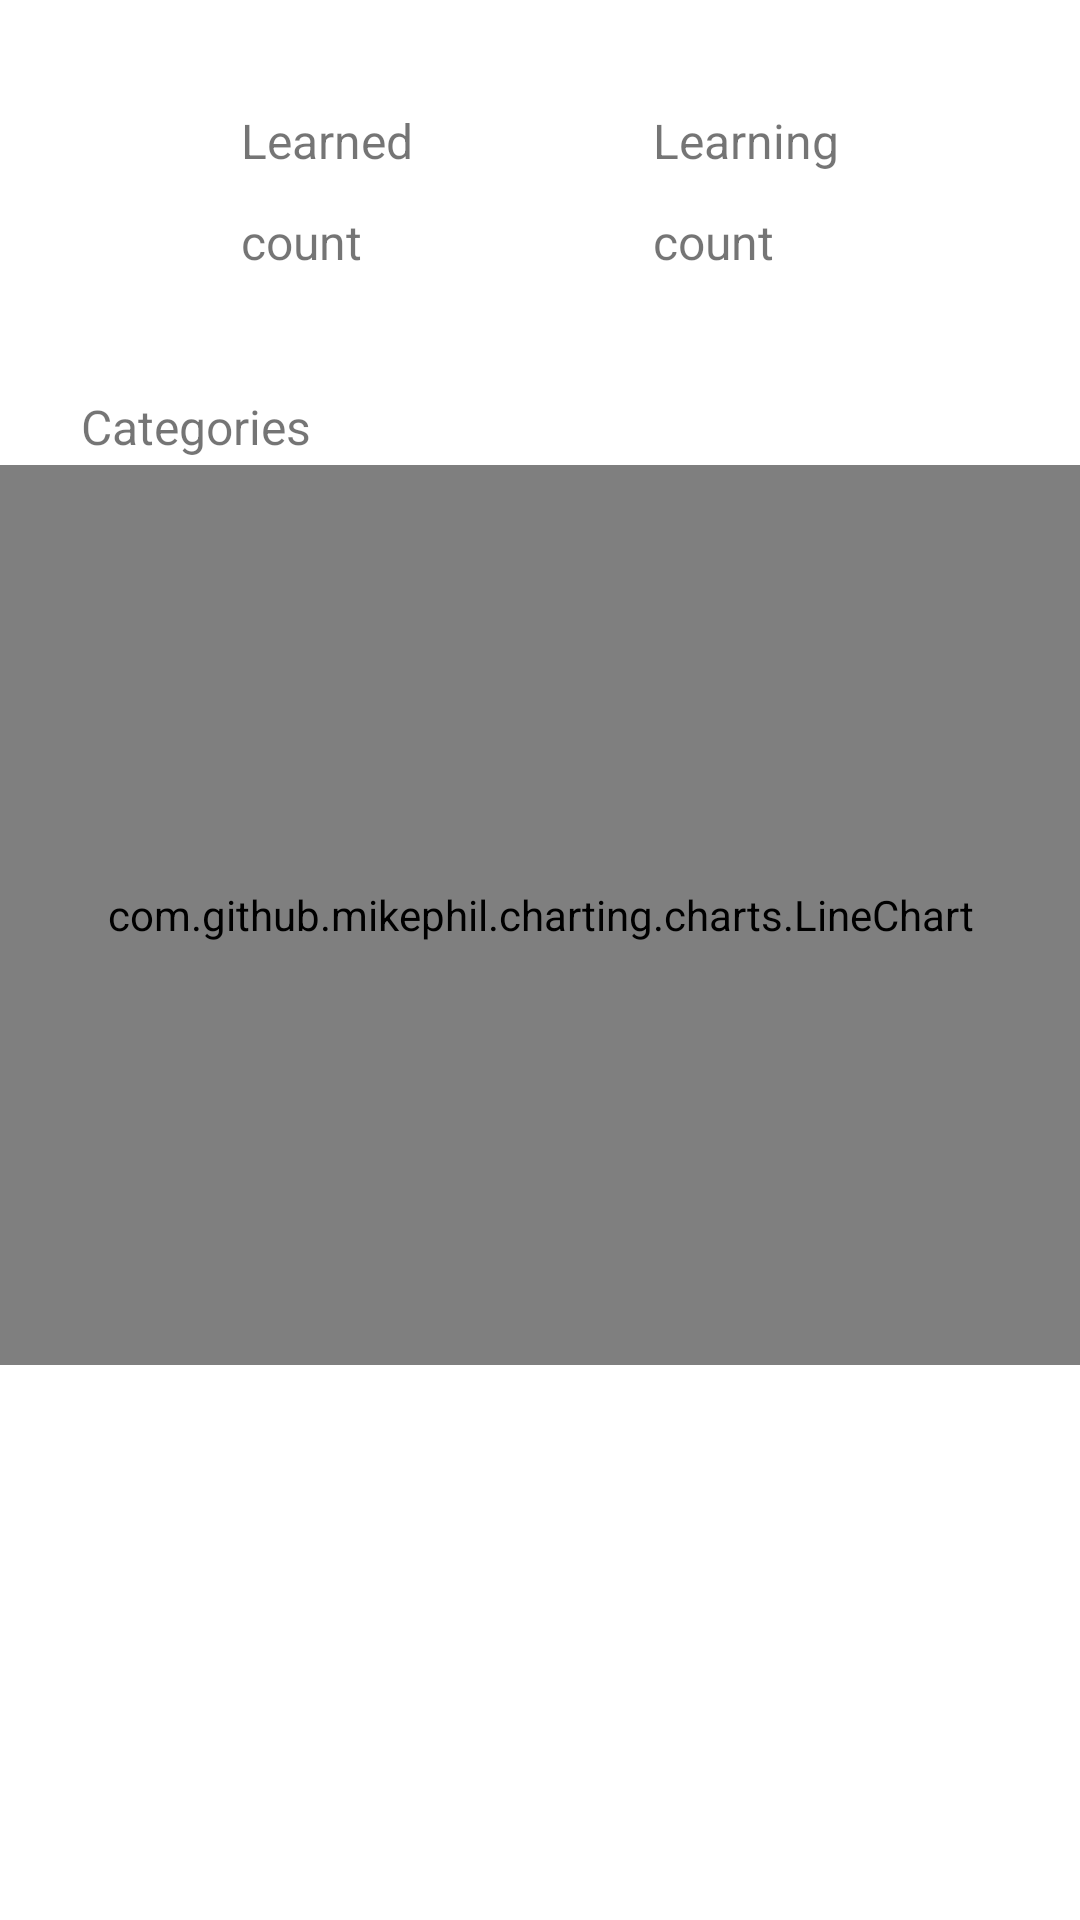

Layout XML and referenced resources for this Android screen:
<!-- AndroidManifest.xml: application theme Theme.Bkxsportsappv2 -->
<!-- res/layout/fragment_progress_category.xml -->
<?xml version="1.0" encoding="utf-8"?>
<androidx.constraintlayout.widget.ConstraintLayout
    xmlns:android="http://schemas.android.com/apk/res/android"
    xmlns:tools="http://schemas.android.com/tools"
    xmlns:app="http://schemas.android.com/apk/res-auto"
    android:layout_width="match_parent"
    android:layout_height="match_parent"
    tools:context=".ui.main.progress.ProgressCategoryFragment" >

    <TextView
        android:id="@+id/learning_in_category_count"
        android:layout_width="wrap_content"
        android:layout_height="wrap_content"
        android:layout_marginTop="36dp"
        android:text="@string/learning"
        android:textSize="16sp"
        app:layout_constraintEnd_toEndOf="parent"
        app:layout_constraintHorizontal_bias="0.5"
        app:layout_constraintStart_toEndOf="@+id/learned_in_category_count"
        app:layout_constraintTop_toTopOf="parent" />

    <TextView
        android:id="@+id/learned_in_category_count_number"
        android:layout_width="wrap_content"
        android:layout_height="wrap_content"
        android:layout_marginTop="12dp"
        android:text="@string/count"
        android:textSize="16sp"
        app:layout_constraintEnd_toEndOf="@+id/learned_in_category_count"
        app:layout_constraintHorizontal_bias="0.0"
        app:layout_constraintStart_toStartOf="@+id/learned_in_category_count"
        app:layout_constraintTop_toBottomOf="@+id/learned_in_category_count" />

    <TextView
        android:id="@+id/learned_in_category_count"
        android:layout_width="wrap_content"
        android:layout_height="wrap_content"
        android:layout_marginTop="36dp"
        android:text="@string/learned"
        android:textSize="16sp"
        app:layout_constraintEnd_toStartOf="@+id/learning_in_category_count"
        app:layout_constraintHorizontal_bias="0.5"
        app:layout_constraintStart_toStartOf="parent"
        app:layout_constraintTop_toTopOf="parent" />

    <TextView
        android:id="@+id/learning_in_category_count_number"
        android:layout_width="wrap_content"
        android:layout_height="wrap_content"
        android:layout_marginTop="12dp"
        android:text="@string/count"
        android:textSize="16sp"
        app:layout_constraintEnd_toEndOf="@+id/learning_in_category_count"
        app:layout_constraintHorizontal_bias="0.0"
        app:layout_constraintStart_toStartOf="@+id/learning_in_category_count"
        app:layout_constraintTop_toBottomOf="@+id/learning_in_category_count" />

    <TextView
        android:id="@+id/textView9"
        android:layout_width="wrap_content"
        android:layout_height="wrap_content"
        android:layout_marginTop="40dp"
        android:text="@string/categories"
        android:textSize="16sp"
        app:layout_constraintEnd_toEndOf="parent"
        app:layout_constraintHorizontal_bias="0.095"
        app:layout_constraintStart_toStartOf="parent"
        app:layout_constraintTop_toBottomOf="@+id/learned_in_category_count_number" />

    <LinearLayout
        android:layout_width="match_parent"
        android:layout_height="wrap_content"
        app:layout_constraintBottom_toBottomOf="parent"
        app:layout_constraintEnd_toEndOf="parent"
        app:layout_constraintHorizontal_bias="0.0"
        app:layout_constraintStart_toStartOf="parent"
        app:layout_constraintTop_toBottomOf="@+id/textView9"
        app:layout_constraintVertical_bias="0.0"
        android:orientation="vertical">

        <ScrollView
            android:id="@+id/categories_progress_scroll"
            android:layout_width="match_parent"
            android:layout_height="wrap_content"
            android:layout_marginTop="2dp">

            <LinearLayout
                android:id="@+id/category_scroll_linear_layout"
                android:layout_width="match_parent"
                android:layout_height="wrap_content"
                android:orientation="vertical" />
        </ScrollView>

        <com.github.mikephil.charting.charts.LineChart
            android:id="@+id/chart"
            android:layout_width="match_parent"
            android:layout_height="300dp"
            app:layout_constraintBottom_toBottomOf="parent"
            app:layout_constraintEnd_toEndOf="parent"
            app:layout_constraintStart_toStartOf="parent"
            app:layout_constraintTop_toBottomOf="@+id/categories_progress_scroll" />
    </LinearLayout>

</androidx.constraintlayout.widget.ConstraintLayout>
<!-- resources referenced by this layout -->
<resources>
  <string name="categories">Categories</string>
  <string name="count">count</string>
  <string name="learned">Learned</string>
  <string name="learning">Learning</string>
  <style name="Theme.Bkxsportsappv2" parent="Theme.MaterialComponents.DayNight.DarkActionBar">
          
          <item name="colorPrimary">@color/teal_200</item>
          <item name="colorPrimaryVariant">@color/teal_700</item>
          <item name="colorOnPrimary">@color/white</item>
          
          <item name="colorSecondary">@color/green_200</item>
          <item name="colorSecondaryVariant">@color/green_700</item>
          <item name="colorOnSecondary">@color/black</item>
          
          <item name="android:statusBarColor">@color/black</item>
          
      </style>
  <color name="teal_200">#FF03DAC5</color>
  <color name="teal_700">#FF018786</color>
  <color name="white">#FFFFFFFF</color>
  <color name="green_200">#18CF63</color>
  <color name="green_700">#319A1E</color>
  <color name="black">#FF000000</color>
</resources>
